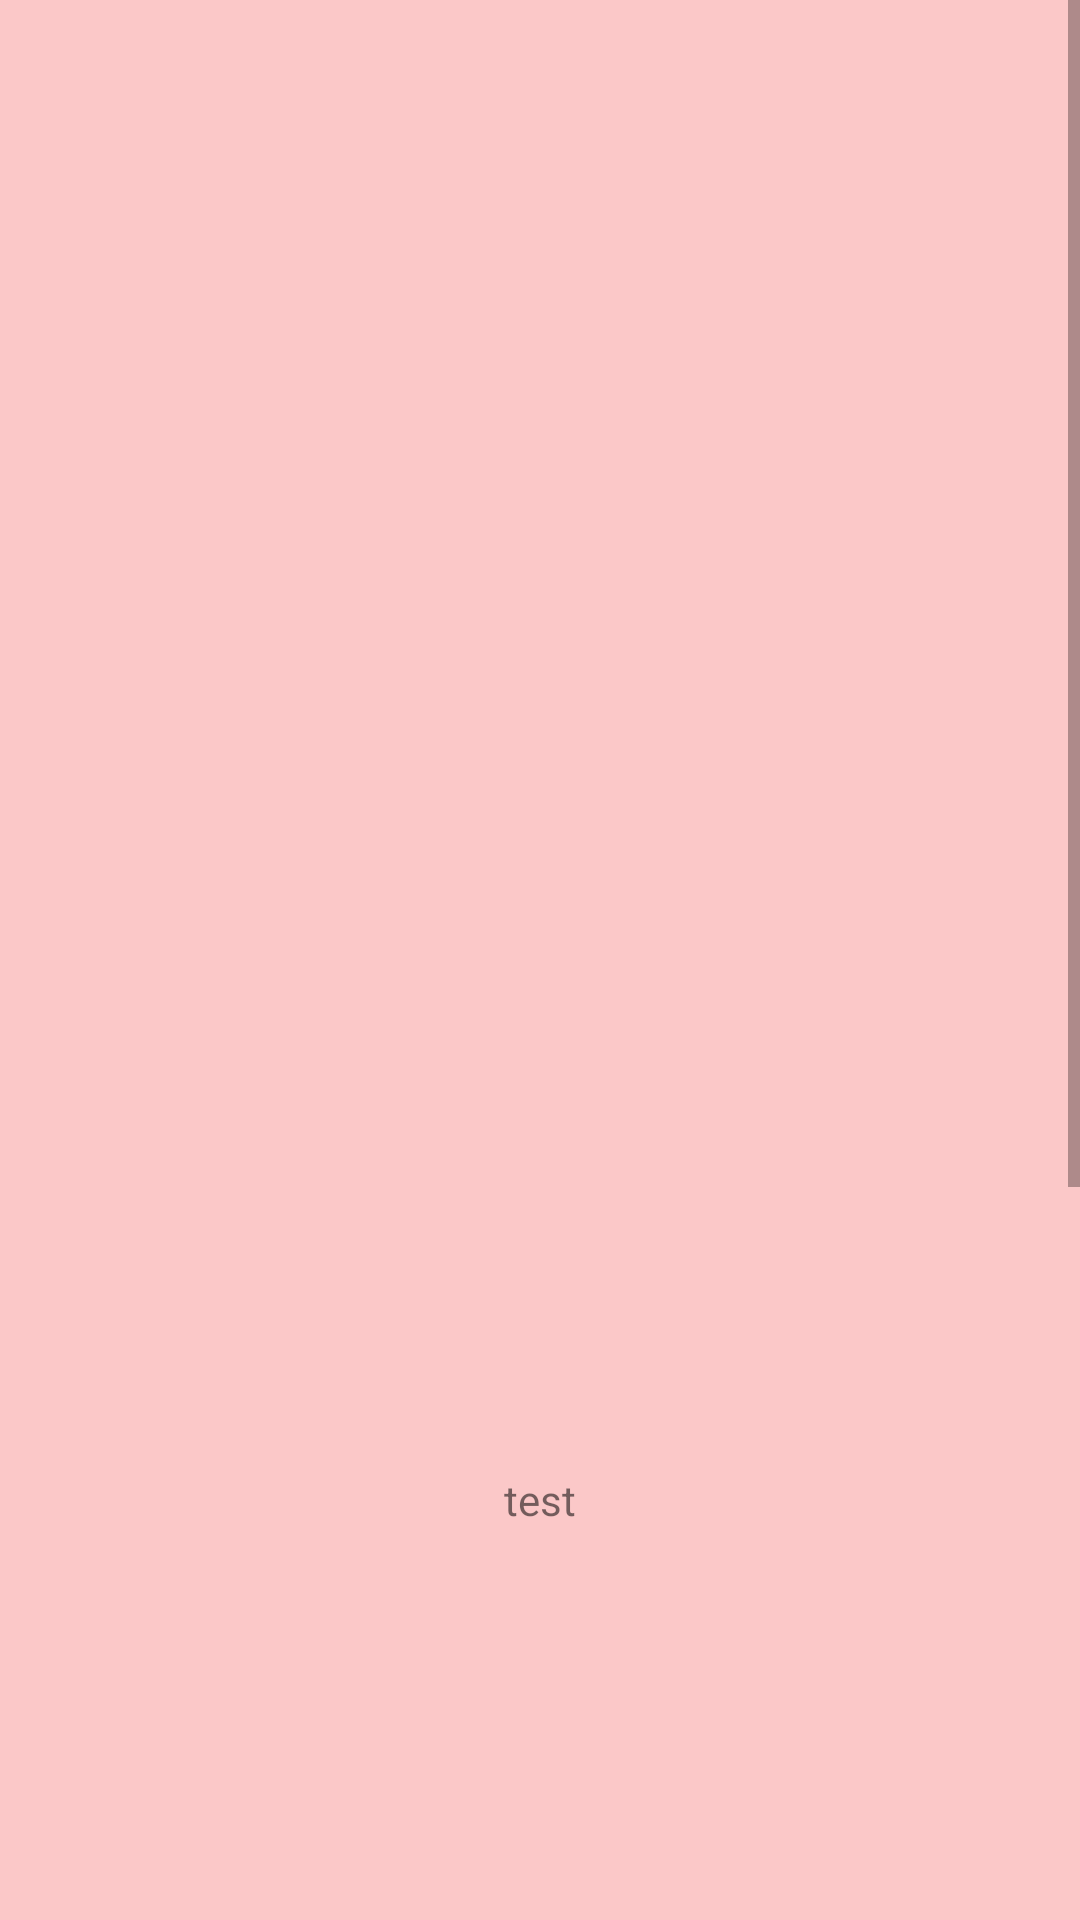

Here is an Android app screen rendered from its layout file. Give the layout XML and the strings, colors and styles it references.
<!-- AndroidManifest.xml: application theme AppTheme -->
<!-- res/layout/activity_test_loadview.xml -->
<?xml version="1.0" encoding="utf-8"?>
<ScrollView xmlns:android="http://schemas.android.com/apk/res/android"
    android:layout_width="match_parent"
    android:layout_height="match_parent">

    <LinearLayout
        android:layout_width="match_parent"
        android:layout_height="match_parent"
        android:orientation="vertical">

        <TextView
            android:layout_width="match_parent"
            android:layout_height="1000dp"
            android:background="#33ff0000"
            android:gravity="center"
            android:text="@string/msg_test" />

        <include
            android:id="@+id/activity_test_loadview"
            layout="@layout/view_loading_smooth" />
    </LinearLayout>
</ScrollView>
<!-- res/layout/view_loading_smooth.xml (included above) -->
<?xml version="1.0" encoding="utf-8"?>
<fr.castorflex.android.smoothprogressbar.SmoothProgressBar xmlns:android="http://schemas.android.com/apk/res/android"
    xmlns:app="http://schemas.android.com/apk/res-auto"
    android:layout_width="match_parent"
    android:layout_height="wrap_content"
    android:indeterminate="true"
    app:spb_colors="@array/loading_colors_more"
    app:spb_mirror_mode="true"
    app:spb_progressiveStart_activated="true"
    app:spb_progressiveStart_speed="3"
    app:spb_progressiveStop_speed="2"
    app:spb_reversed="true"
    app:spb_sections_count="2"
    app:spb_speed="2.2"
    app:spb_stroke_separator_length="1dp"
    app:spb_stroke_width="5dp" />
<!-- resources referenced by this layout -->
<resources>
  <string name="msg_test">test</string>
  <style name="AppTheme" parent="Theme.AppCompat.Light.NoActionBar">
          
          <item name="colorPrimary">@color/colorPrimary</item>
          <item name="colorPrimaryDark">@color/colorPrimaryDark</item>
          <item name="colorAccent">@color/colorAccent</item>
      </style>
  <color name="colorPrimary">@color/accent_material_light</color>
  <color name="colorPrimaryDark">@color/colorPrimary</color>
  <color name="colorAccent">#559688</color>
</resources>
